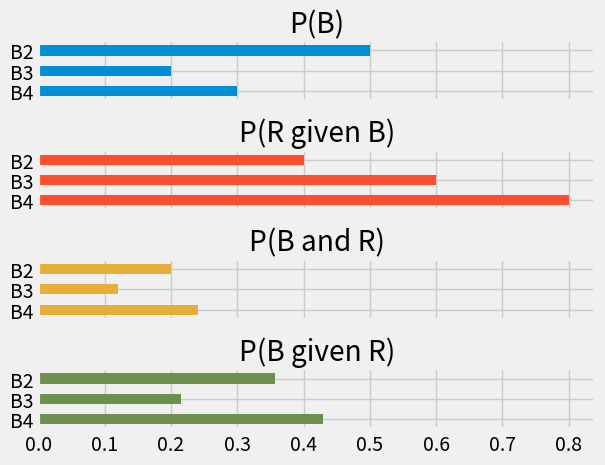
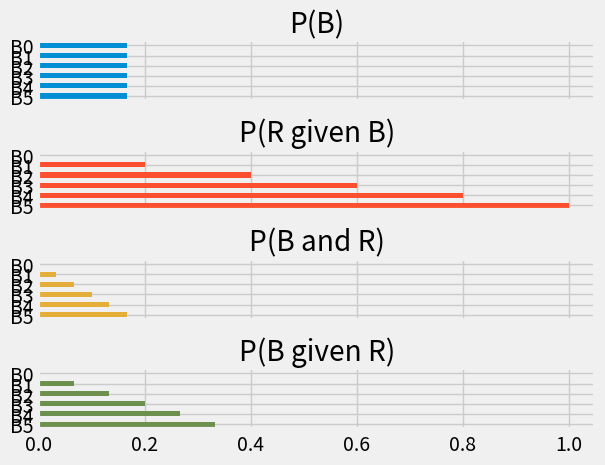

These figures' Python source, in order:
# Run this cell; do not change it.
import numpy as np
import pandas as pd
pd.set_option('mode.chained_assignment', 'raise')
# Make printing of numbers a bit neater.
np.set_printoptions(precision=4, suppress=True)
import matplotlib.pyplot as plt
# Make the plots look more fancy.
plt.style.use('fivethirtyeight')

p_box4 = 0.3  # P(B4)
p_box2 = 0.7  # P(B2)
p_red_given_box4 = 0.8  # 4/5; P(R | B4)
p_red_given_box2 = 0.4  # 2/5; P(R | B2)
p_box4_and_red = p_box4 * p_red_given_box4  # P(B4 and R)
p_box2_and_red = p_box2 * p_red_given_box2  # P(B2 and R)
p_red = p_box4_and_red + p_box2_and_red  # P of any way of getting red.
p_box4_given_red = p_box4_and_red / p_red

print('Probability I gave you BOX4, given you drew a red ball:')
p_box4_given_red

p_red_given_box3 = 0.6

p_box4 = 0.3  # 30% chance of BOX4
p_box3 = 0.2  # 20% chance of BOX3
p_box2 = 0.5  # 50% chance of BOX2

p_box4_and_red = p_box4 * p_red_given_box4  # P(B4 and R)
p_box3_and_red = p_box3 * p_red_given_box3  # P(B3 and R)
p_box2_and_red = p_box2 * p_red_given_box2  # P(B2 and R)

p_red_3_box_game = p_box4_and_red + p_box3_and_red + p_box2_and_red
p_red_3_box_game

p_box4_given_red_3_box = p_box4_and_red / p_red_3_box_game

print('Three box version of game')
print('Probability I gave you BOX4, given you drew a red ball:')
p_box4_given_red_3_box

# Array version of the 3 box calculation
# Probabilities of boxes 4, 3, and 2.
p_boxes = np.array([0.3, 0.2, 0.5])
# Probabilities of red given boxes 4, 3, 2
p_red_given_boxes = np.array([0.8, 0.6, 0.4])

p_boxes_and_red = p_boxes * p_red_given_boxes
p_boxes_and_red

p_red = np.sum(p_boxes_and_red)
p_red

p_box4_given_red_3_box = p_boxes_and_red[0] / p_red

print('Three box version of game, array calculation')
print('Probability I gave you BOX4, given you drew a red ball:')
p_box4_given_red_3_box

print('Probabilities I gave you box4, 3, 2, given red')
p_boxes_and_red / p_red

boxes_3 = pd.DataFrame()
boxes_3['P(B)'] = p_boxes
boxes_3['P(R given B)'] = p_red_given_boxes
boxes_3['P(B and R)'] = boxes_3['P(B)'] * boxes_3['P(R given B)']
boxes_3['P(B given R)'] = boxes_3['P(B and R)'] / boxes_3['P(B and R)'].sum()
boxes_3.index = ['B4', 'B3', 'B2']
boxes_3

boxes_3.plot.barh(subplots=True, legend=False);
plt.subplots_adjust(hspace=0.8)  # Space out the plots a bit.

boxes_6 = pd.DataFrame()
boxes_6['P(B)'] = np.ones(6) * 1/6  # Same probability for each box.
boxes_6['P(R given B)'] = np.array([1, 0.8, 0.6, 0.4, 0.2, 0])
boxes_6['P(B and R)'] = boxes_6['P(B)'] * boxes_6['P(R given B)']
boxes_6['P(B given R)'] = boxes_6['P(B and R)'] / boxes_6['P(B and R)'].sum()
boxes_6.index = ['B5', 'B4', 'B3', 'B2', 'B1', 'B0']
boxes_6

boxes_6.plot.barh(subplots=True, legend=False);
plt.subplots_adjust(hspace=0.8)  # Space out the plots.

# Same result skipping the multiplication by initial box probabilities.
boxes_6['P(R given B)'] / boxes_6['P(R given B)'].sum()

p_at_least_3 = (boxes_6.loc['B5', 'P(B given R)'] +
                boxes_6.loc['B4', 'P(B given R)'] +
                boxes_6.loc['B3', 'P(B given R)'])
p_at_least_3